Image classification data set "Train" (AmbiTyga/Bio-VI-BERT on GitHub). Class labels (16): Ascaris lumbricoides, Cryptosporidium sp, Cyclospora cayetanensis, Dibothriocephalus latus, Echinococcus granulosus, Entamoeba histolytica, Enterobius vermicularis, Giardia duodenalis, Hymenolepis spp, Plasmodium falciparum, Plasmodium knowlesi, Plasmodium malariae, Plasmodium ovale, Plasmodium vivax, Sarcocystis sp, Trichuris trichuria.

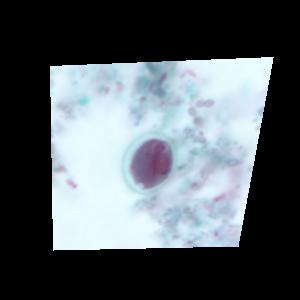
Label: Giardia duodenalis

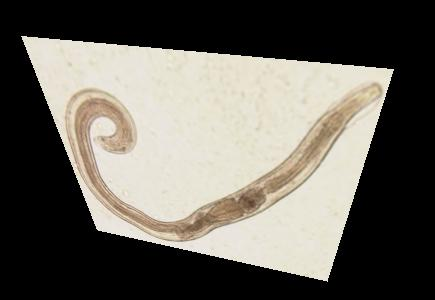
Label: Enterobius vermicularis

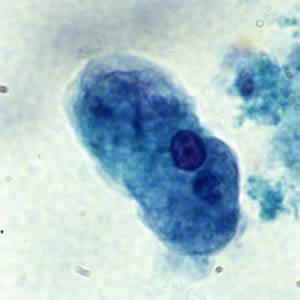
Label: Entamoeba histolytica

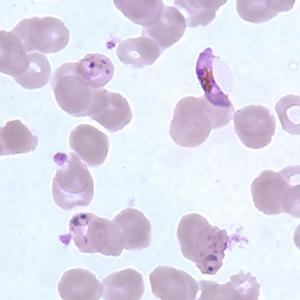
Label: Plasmodium falciparum

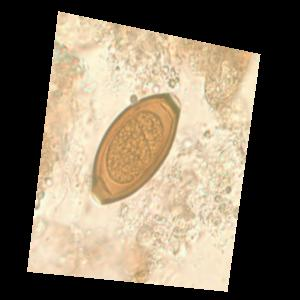
Label: Trichuris trichuria

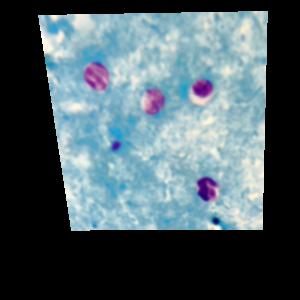
Label: Cryptosporidium sp
